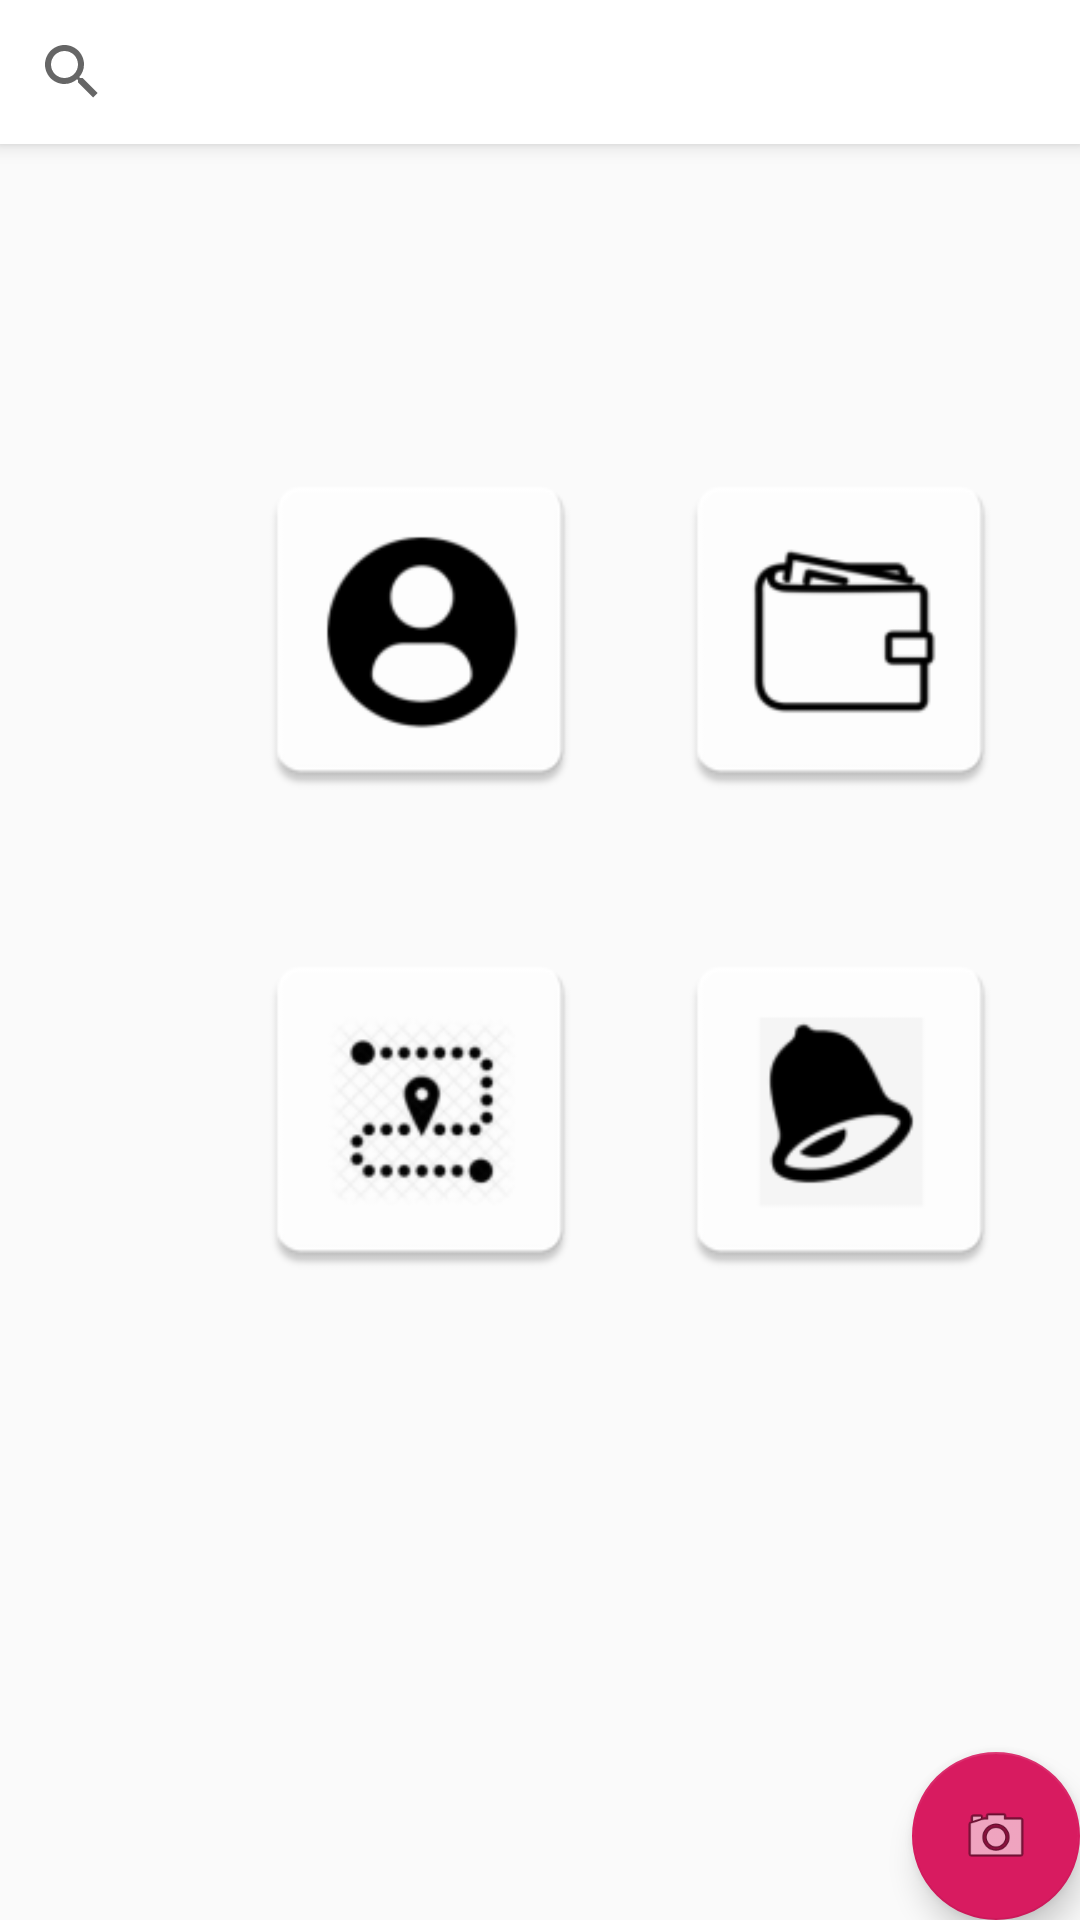

Reconstruct the res/layout file that produces this screen, plus the resources it refers to.
<!-- AndroidManifest.xml: application theme AppTheme -->
<!-- res/layout/activity_home.xml -->
<?xml version="1.0" encoding="utf-8"?>
<androidx.coordinatorlayout.widget.CoordinatorLayout xmlns:android="http://schemas.android.com/apk/res/android"
    xmlns:app="http://schemas.android.com/apk/res-auto"
    xmlns:tools="http://schemas.android.com/tools"
    android:layout_width="match_parent"
    android:layout_height="match_parent"
    tools:context=".HomeActivity">

    <ImageView
        android:id="@+id/imageView_wallet"
        android:layout_width="120dp"
        android:layout_height="120dp"
        android:layout_marginHorizontal="220dp"
        android:layout_marginVertical="150dp"
        android:tooltipText="Wallet"
        app:srcCompat="@mipmap/ic_wallet" />

    <com.google.android.material.appbar.AppBarLayout
        android:layout_width="match_parent"
        android:layout_height="wrap_content"
        android:theme="@style/AppTheme">

        <SearchView
            android:id="@+id/search_label"
            android:layout_width="match_parent"
            android:layout_height="wrap_content"
            android:autofillHints="Search Here"
            android:background="#fff"
            android:queryHint="Search Here" />

    </com.google.android.material.appbar.AppBarLayout>

    <com.google.android.material.floatingactionbutton.FloatingActionButton
        android:id="@+id/fab"
        android:layout_width="wrap_content"
        android:layout_height="wrap_content"
        android:layout_gravity="bottom|end"
        android:layout_margin="@dimen/fab_margin"
        android:background="#DD20A7"
        app:srcCompat="@android:drawable/ic_menu_camera"/>

    <ImageView
        android:id="@+id/imageView_profile"
        android:layout_width="120dp"
        android:layout_height="120dp"
        android:layout_marginHorizontal="80dp"
        android:layout_marginVertical="150dp"
        android:tooltipText="Profile"
        app:srcCompat="@mipmap/ic_profile" />

    <ImageView
        android:id="@+id/imageView_track"
        android:layout_width="120dp"
        android:layout_height="120dp"
        android:layout_marginHorizontal="80dp"
        android:layout_marginVertical="310dp"
        android:tooltipText="Directions"
        app:srcCompat="@mipmap/ic_track" />

    <ImageView
        android:id="@+id/imageView_notif"
        android:layout_width="120dp"
        android:layout_height="120dp"
        android:layout_marginHorizontal="220dp"
        android:layout_marginVertical="310dp"
        android:tooltipText="Notifications"
        app:srcCompat="@mipmap/ic_notify" />


</androidx.coordinatorlayout.widget.CoordinatorLayout>
<!-- resources referenced by this layout -->
<resources>
  <!-- mipmap ic_notify: png bitmap (mipmap-hdpi, 1683 bytes) -->
  <!-- mipmap ic_profile: png bitmap (mipmap-hdpi, 1860 bytes) -->
  <!-- mipmap ic_track: png bitmap (mipmap-hdpi, 2593 bytes) -->
  <!-- mipmap ic_wallet: png bitmap (mipmap-hdpi, 1568 bytes) -->
  <style name="AppTheme" parent="Theme.AppCompat.Light.DarkActionBar">
          
          <item name="colorPrimary">@color/colorPrimary</item>
          <item name="colorPrimaryDark">@color/colorPrimary</item>
          <item name="colorAccent">@color/colorAccent</item>
      </style>
  <color name="colorPrimary">#8B008B</color>
  <color name="colorAccent">#D81B60</color>
</resources>
